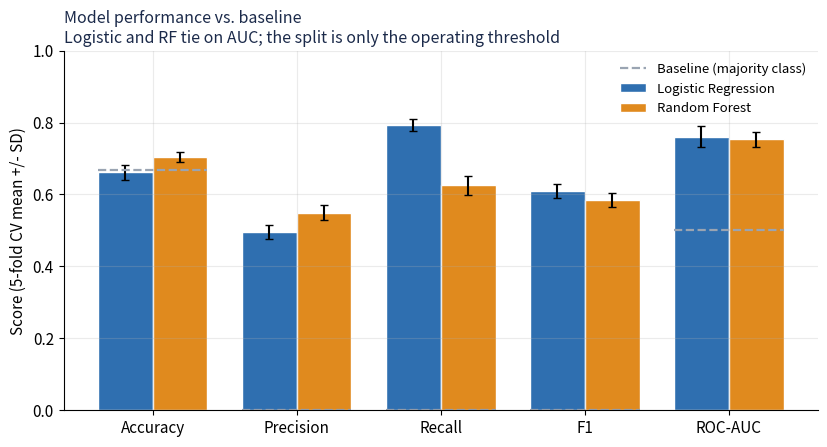
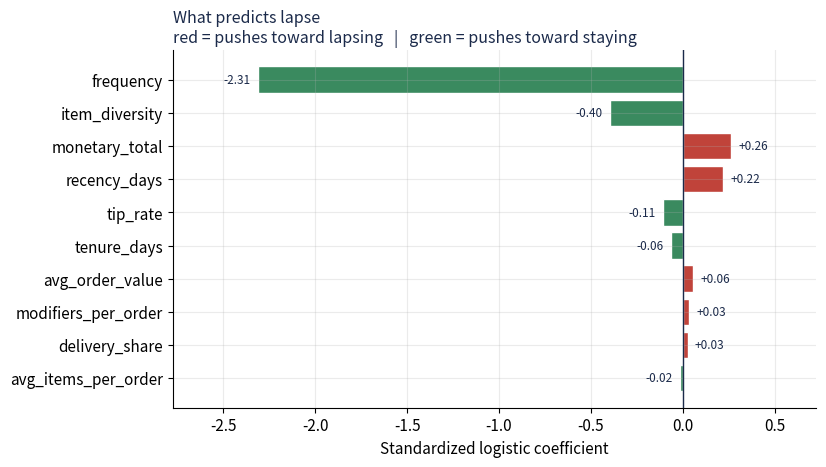
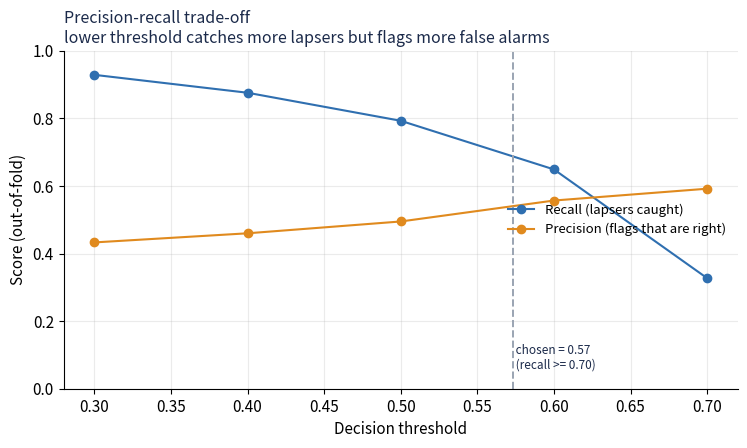
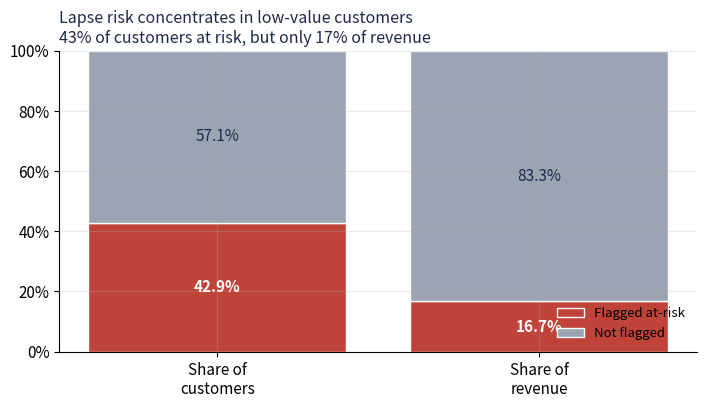

Reproduce these figures in Python, in order.
"""
Generate the project figures from the reported cross-validation results.

These values are the ACTUAL outputs of lapse_model.py on the 1,773-customer
cohort (33.3% lapse). If you re-run with different data or RECALL_TARGET,
update the dictionaries below or regenerate them from the script's printout.
"""
import numpy as np
import matplotlib.pyplot as plt
import matplotlib.ticker as mticker

plt.rcParams.update({
    "font.size": 11,
    "axes.spines.top": False,
    "axes.spines.right": False,
    "figure.dpi": 130,
    "axes.grid": True,
    "grid.alpha": 0.25,
})

INK = "#1b2a4a"
BLUE = "#2f6fb0"
ORANGE = "#e08a1e"
RED = "#c0433a"
GREEN = "#3a8a5f"
GREY = "#9aa4b2"

# ---------------------------------------------------------------- 1. model comparison
metrics = ["accuracy", "precision", "recall", "f1", "roc_auc"]
labels = ["Accuracy", "Precision", "Recall", "F1", "ROC-AUC"]
logreg = [0.662, 0.495, 0.793, 0.610, 0.760]
logreg_e = [0.021, 0.020, 0.017, 0.020, 0.029]
rf = [0.704, 0.549, 0.625, 0.584, 0.753]
rf_e = [0.015, 0.021, 0.026, 0.019, 0.020]
baseline = [0.667, 0.000, 0.000, 0.000, 0.500]

x = np.arange(len(metrics))
w = 0.38
fig, ax = plt.subplots(figsize=(8.4, 4.6))
ax.bar(x - w/2, logreg, w, yerr=logreg_e, capsize=3, label="Logistic Regression",
       color=BLUE, edgecolor="white")
ax.bar(x + w/2, rf, w, yerr=rf_e, capsize=3, label="Random Forest",
       color=ORANGE, edgecolor="white")
for i, b in enumerate(baseline):
    ax.hlines(b, x[i]-w, x[i]+w, color=GREY, linestyle="--", lw=1.6,
              label="Baseline (majority class)" if i == 0 else None)
ax.set_xticks(x); ax.set_xticklabels(labels)
ax.set_ylim(0, 1.0)
ax.set_ylabel("Score (5-fold CV mean +/- SD)")
ax.set_title("Model performance vs. baseline\nLogistic and RF tie on AUC; the split is only the operating threshold",
             fontsize=11.5, color=INK, loc="left")
ax.legend(frameon=False, ncol=1, loc="upper right", fontsize=9.5)
fig.tight_layout(); fig.savefig("model_comparison.png", bbox_inches="tight"); plt.close(fig)

# ---------------------------------------------------------------- 2. coefficients
names = ["frequency", "item_diversity", "monetary_total", "recency_days",
         "tip_rate", "tenure_days", "avg_order_value", "modifiers_per_order",
         "delivery_share", "avg_items_per_order"]
vals = [-2.312, -0.398, 0.264, 0.218, -0.106, -0.063, 0.055, 0.033, 0.026, -0.017]
order = np.argsort(np.abs(vals))
names_s = [names[i] for i in order]
vals_s = [vals[i] for i in order]
colors = [RED if v > 0 else GREEN for v in vals_s]

fig, ax = plt.subplots(figsize=(8.4, 4.8))
ax.barh(names_s, vals_s, color=colors, edgecolor="white")
ax.axvline(0, color=INK, lw=1)
ax.set_xlabel("Standardized logistic coefficient")
ax.set_title("What predicts lapse\nred = pushes toward lapsing   |   green = pushes toward staying",
             fontsize=11.5, color=INK, loc="left")
for y, v in enumerate(vals_s):
    ax.text(v + (0.04 if v >= 0 else -0.04), y, f"{v:+.2f}",
            va="center", ha="left" if v >= 0 else "right", fontsize=8.5, color=INK)
ax.margins(x=0.18)
fig.tight_layout(); fig.savefig("coefficients.png", bbox_inches="tight"); plt.close(fig)

# ---------------------------------------------------------------- 3. threshold trade-off
thr = [0.30, 0.40, 0.50, 0.60, 0.70]
prec = [0.433, 0.460, 0.495, 0.557, 0.592]
rec = [0.929, 0.876, 0.793, 0.649, 0.327]
fig, ax = plt.subplots(figsize=(7.6, 4.6))
ax.plot(thr, rec, "-o", color=BLUE, label="Recall (lapsers caught)")
ax.plot(thr, prec, "-o", color=ORANGE, label="Precision (flags that are right)")
ax.axvline(0.573, color=GREY, ls="--", lw=1.4)
ax.text(0.573, 0.05, " chosen = 0.57\n (recall >= 0.70)", color=INK, fontsize=8.5, va="bottom")
ax.set_xlabel("Decision threshold"); ax.set_ylabel("Score (out-of-fold)")
ax.set_ylim(0, 1.0)
ax.set_title("Precision-recall trade-off\nlower threshold catches more lapsers but flags more false alarms",
             fontsize=11.5, color=INK, loc="left")
ax.legend(frameon=False, loc="center right", fontsize=9.5)
fig.tight_layout(); fig.savefig("threshold_tradeoff.png", bbox_inches="tight"); plt.close(fig)

# ---------------------------------------------------------------- 4. revenue concentration
fig, ax = plt.subplots(figsize=(7.2, 4.2))
groups = ["Share of\ncustomers", "Share of\nrevenue"]
atrisk = [42.9, 16.7]
rest = [57.1, 83.3]
ax.bar(groups, atrisk, color=RED, label="Flagged at-risk", edgecolor="white")
ax.bar(groups, rest, bottom=atrisk, color=GREY, label="Not flagged", edgecolor="white")
for i, v in enumerate(atrisk):
    ax.text(i, v/2, f"{v:.1f}%", ha="center", va="center", color="white", fontweight="bold")
for i, (a, r) in enumerate(zip(atrisk, rest)):
    ax.text(i, a + r/2, f"{r:.1f}%", ha="center", va="center", color=INK)
ax.yaxis.set_major_formatter(mticker.PercentFormatter())
ax.set_ylim(0, 100)
ax.set_title("Lapse risk concentrates in low-value customers\n43% of customers at risk, but only 17% of revenue",
             fontsize=11.5, color=INK, loc="left")
ax.legend(frameon=False, loc="lower right", fontsize=9.5)
fig.tight_layout(); fig.savefig("revenue_concentration.png", bbox_inches="tight"); plt.close(fig)

print("wrote 4 figures")
